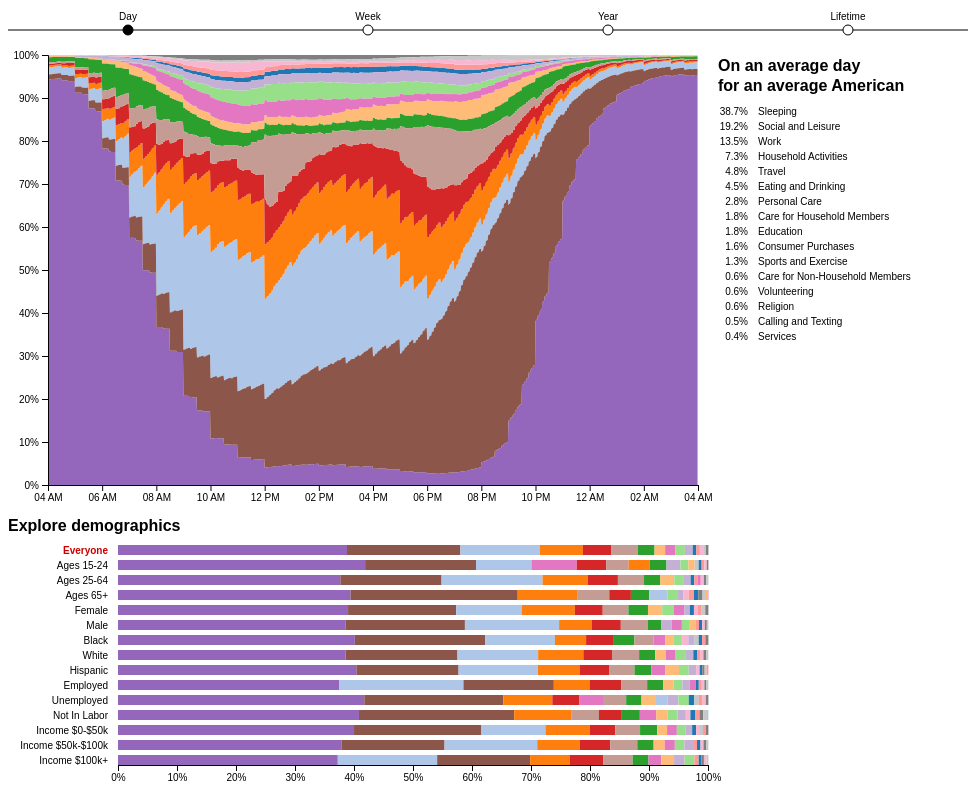
D3 v4 page, settled after 480 driven frames (8 s of simulated time); the page loaded 4 data file(s).


// ── script.js
'use strict';

var Timescale = {
    DAY: 'Day',
    WEEK: 'Week',
    YEAR: 'Year',
    LIFETIME: 'Lifetime',
    values: ['Day', 'Week', 'Year', 'Lifetime']
};

var Utils = {
    placeLabel: function (stack, x, y) {
        var passesTheshold = false;
        for (var i = 0; i < stack.length; i++) {
            if (y(stack[i][0]) - y(stack[i][1]) > 20) {
                passesTheshold = true;
                break;
            }
        }
        if (!passesTheshold) {
            return null;
        }

        var coordinates = [];
        for (var i = 0; i < stack.length; i++) {
            coordinates.push([x(i), y(stack[i][1])]);
        }
        for (var i = stack.length - 1; i >= 0; i--) {
            coordinates.push([x(i), y(stack[i][0])]);
        }
        return polylabel([coordinates], 1.0, true);
    },

    dateFromMinute: function (minute) {
        return d3.timeMinute.offset(new Date(2001, 6, 4, 4), minute);
    },

    dateFromDayOfWeek: function (dayOfWeek) {
        return d3.timeDay.offset(new Date(2001, 6, 1, 0), dayOfWeek);
    },

    dateFromDayOfYear: function (dayOfYear) {
        return d3.timeDay.offset(new Date(2001, 0, 1, 0), dayOfYear*7);
    },

    dateToIndex: function (timescale, time) {
        switch (timescale) {
            case Timescale.DAY:
                return d3.timeMinute.count(new Date(2001, 6, 4, 4), time);
            case Timescale.WEEK:
                return d3.timeDay.count(new Date(2001, 6, 1, 0), time);
            case Timescale.YEAR:
                return Math.floor(d3.timeDay.count(new Date(2001, 0, 1, 0), time)/52);
            case Timescale.LIFETIME:
                return Math.floor(time - 15);
        }
    },

    extractData: function (data, timeMap) {
        var result = {},
            demographics = [],
            activities = [];

        for (var i = 0; i < data.columns.length; i++) {
            var parts = data.columns[i].split(':');
            if (parts.length < 2) continue;
            
            var demographic = parts[0],
                activity = parts[1];
            
            if (demographics.indexOf(demographic) == -1) {
                demographics.push(demographic);
                result[demographic] = [];
            }
            if (activities.indexOf(activity) == -1) activities.push(activity);
        }

        data.forEach(function (d, i) {
            demographics.forEach(function (demographic) {
                var row = {};
                activities.forEach(function (activity) {
                    var key = demographic + ':' + activity;
                    row[activity] = d[key];
                });
                row.date = timeMap(i);
                result[demographic].push(row);
            });
        });

        var ordering = [];
        var stack = d3.stack()
            .order(function (series) {
                ordering = d3.stackOrderDescending(series);
                return ordering;
            })
            .keys(activities)
        stack(result.all);
        stack.order(function (series) { return ordering; });

        demographics.forEach(function (demographic) {
            result[demographic] = stack(result[demographic]);
        });
        
        return result;
    },

    combineData: function (dayData, weekData, yearData, ageData) {
        var result = {};
        result[Timescale.DAY] = Utils.extractData(dayData, Utils.dateFromMinute);
        result[Timescale.WEEK] = Utils.extractData(weekData, Utils.dateFromDayOfWeek);
        result[Timescale.YEAR] = Utils.extractData(yearData, Utils.dateFromDayOfYear);
        result[Timescale.LIFETIME] = Utils.extractData(ageData, function (i) { return i + 15; });
        return result;
    },

    generateTimeScale: function (timescale) {
        var result;
        switch (timescale) {
            case Timescale.DAY:
                result = d3.scaleTime()
                    .domain([new Date(2001, 6, 4, 4), new Date(2001, 6, 5, 4)]);
                break;
            case Timescale.WEEK:
                result = d3.scaleTime()
                    .domain([new Date(2001, 6, 1, 0), new Date(2001, 6, 7, 0)]);
                break;
            case Timescale.YEAR:
                result = d3.scaleTime()
                    .domain([new Date(2001, 0, 1, 0), new Date(2001, 11, 31)]);
                break;
            case Timescale.LIFETIME:
                result = d3.scaleLinear().domain([15, 80]);
                break;
        }
        return result;
    },

    configureTimeAxis: function (timescale, axis) {
        switch (timescale) {
            case Timescale.DAY:
                return axis.tickFormat(d3.timeFormat('%I %p'))
                    .ticks(d3.timeHour.every(2));
            case Timescale.WEEK:
                return axis.tickFormat(d3.timeFormat('%a'))
                    .ticks(d3.timeDay.every(1));
            case Timescale.YEAR:
                return axis.tickFormat(d3.timeFormat('%B'))
                    .ticks(d3.timeMonth.every(1));
            case Timescale.LIFETIME:
                return axis;
        }
    },

    demographicLabelMapping: {
        'all': 'Everyone',
        'age_15-24': 'Ages 15-24',
        'age_25-64': 'Ages 25-64',
        'age_65-more': 'Ages 65+',
        'female': 'Female',
        'male': 'Male',
        'black': 'Black',
        'white': 'White',
        'hispanic': 'Hispanic',
        'employed': 'Employed',
        'unemployed': 'Unemployed',
        'not_in_labor': 'Not In Labor',
        'income_less-50': 'Income $0-$50k',
        'income_50-100': 'Income $50k-$100k',
        'income_100-more': 'Income $100k+'
    },
	
	activityLabelMapping: {
        'sleeping': 'Sleeping',
        'personal_care': 'Personal Care',
        'household_activities': 'Household Activities',
        'care_household_members': 'Care for Household Members',
        'care_non_household_members': 'Care for Non-Household Members',
        'work': 'Work',
        'education': 'Education',
        'consumer_purchases': 'Consumer Purchases',
        'services': 'Services',
        'eat_drink': 'Eating and Drinking',
        'social_relax_leisure': 'Social and Leisure',
        'sports_exercise': 'Sports and Exercise',
        'religion': 'Religion',
        'volunteering': 'Volunteering',
        'calls': 'Calling and Texting',
        'travel': 'Travel'
    },

    demographicColorScale: d3.scaleOrdinal(d3.schemeCategory20)
};

var DotSlider = {
    create: function () {
        var result = Object.create(DotSlider);
        result._dispatch = d3.dispatch('change');
        return result;
    },

    domain: function (domain) {
        if (domain) {
            this._domain = domain;
            return this;
        } else {
            return this._domain;
        }
    },

    size: function (width, height) {
        if (width && height) {
            this._size = [width, height];
            return this;
        } else {
            return this._size;
        }
    },

    element: function (element) {
        if (element) {
            this._element = element;
            var padding = this._size[0] / this._domain.length,
                halfHeight = this._size[1] / 2;

            element.attr('class', 'dotslider')
                .append('line')
                .attr('class', 'axis')
                .attr('x1', 0)
                .attr('x2', this._size[0])
                .attr('y1', halfHeight)
                .attr('y2', halfHeight);

            var stops = element.selectAll('.stop')
                .data(this._domain)
                .enter()
                .append('g')
                .attr('class', 'stop')
                .attr('transform', function (d, i) {
                    return 'translate(' + (padding * (i + 1 / 2)) + ' ' + halfHeight + ')';
                });
            stops.append('circle')
                .attr('cx', 0)
                .attr('cy', 0)
                .attr('r', 5)
                .on('mouseover', function () {
                    d3.select(this)
                        .transition()
                        .attr('r', 7);
                })
                .on('mouseout', function () {
                    d3.select(this)
                        .transition()
                        .attr('r', 5);
                });
            stops.append('text')
                .attr('x', 0)
                .attr('y', -10)
                .text(function (d) { return d; });

            var mark = element.append('circle')
                .attr('class', 'mark')
                .attr('cx', padding / 2)
                .attr('cy', halfHeight)
                .attr('r', 5);

            var self = this;
            stops.on('click', function (d, i) {
                mark.transition()
                    .attr('cx', padding * (i + 1 / 2));
                self._dispatch.call('change', this, d, i);
            });
            return this;
        } else {
            return this._element;
        }
    },

    on: function (event, callback) {
        return this._dispatch.on(event, callback);
    }
};

var AreaChart = {
    create: function () {
        var result = Object.create(AreaChart);
        result._dispatch = d3.dispatch('cursorChanged', 'hoverActivityChanged', 'activityClicked');
        return result;
    },

    data: function (data) {
        if (data) {
            this._data = data;
            return this;
        } else {
            return this._data;
        }
    },

    timescale: function (timescale) {
        if (timescale) {
            var oldTimescale = this._timescale;
            this._timescale = timescale;
            if (this._demographic) {
                this._demographic = [this._demographic[0]];
            }

            if (this._element && oldTimescale !== timescale) {
                if (this._selectedActivity) {
                    this.resetYAxis();
                    this._selectedActivity = null;
                }
                this._x = this.generateX();
                this._xAxis = this.generateXAxis();
                var self = this;

                if (oldTimescale !== Timescale.LIFETIME && timescale !== Timescale.LIFETIME) {
                    this._xSelection.transition()
                        .duration(500)
                        .call(this._xAxis);
                } else {
                    this._xSelection.transition()
                        .style('opacity', 0)
                        .on('end', function () {
                            self._xSelection
                                .call(self._xAxis)
                                .transition()
                                .style('opacity', 1);
                        });
                }

                this._layerContainer.transition()
                    .style('opacity', 0)
                    .on('end', function () {
                        self._layers = self.generateStackedLayers();
                        self._layerContainer.transition()
                            .style('pointer-events', 'visiblePainted')
                            .style('opacity', 1);
                    });

                this._lineContainer.transition()
                    .style('opacity', 0);
            }
            return this;
        } else {
            return this._timescale;
        }
    },

    selectedActivity: function (activity) {
        if (activity !== undefined) {
            var self = this;
            if (!activity) {
                this._y.domain([0, 1]);
                this._ySelection
                    .transition()
                    .duration(1000)
                    .call(this._yAxis);
                this._layers.filter(function (d) {
                        return d.key === self._selectedActivity;
                    })
                    .select('.area')
                    .transition()
                    .duration(1000)
                    .attr('d', this._singleArea)
                    .transition()
                    .duration(1000)
                    .attr('d', this._area);
				if(this._selectedActivity == "sleeping") {
					this._layers.filter(function (d) {
							return d.key !== self._selectedActivity;
						})
						.transition()
						.delay(1000)
						.duration(500)
						.style('opacity', 1)
						.style('pointer-events', 'visiblePainted');
				}
				else {
					this._layers.filter(function (d) {
							return d.key !== self._selectedActivity;
						})
						.transition()
						.delay(1800)
						.duration(500)
						.style('opacity', 1)
						.style('pointer-events', 'visiblePainted')
				}
            } else if (this._selectedActivity !== activity) {
                this._layers.filter(function (d) {
                        return d.key !== activity;
                    })
                    .style('pointer-events', 'none')
                    .transition()
                    .duration(500)
                    .style('opacity', 0);
				if(activity == "sleeping") {
					this._layers.filter(function (d) {
							return d.key === activity;
						})
						.select('.area')
						.transition()
						.delay(300)
						.duration(0)
						.attr('d', this._singleArea)
						.on('end', function () {
							self.normalizeYAxis([d3.select(this).data()[0]]);
							d3.select(this)
								.transition()
								.duration(1000)
								.attr('d', self._singleArea);
						});
				}
				else {
					this._layers.filter(function (d) {
							return d.key === activity;
						})
						.select('.area')
						.transition()
						.delay(300)
						.duration(1000)
						.attr('d', this._singleArea)
						.on('end', function () {
							self.normalizeYAxis([d3.select(this).data()[0]]);
							d3.select(this)
								.transition()
								.duration(1000)
								.attr('d', self._singleArea);
						});
				}
            }
            this._selectedActivity = activity;
            return this;
        } else {
            return this._selectedActivity;
        }
    },

    demographic: function (demographic) {
        if (demographic) {
            if (this._element && demographic !== this._demographic) {
                var self = this;

                var newLayers = this._layers.data(this._data[this._timescale][demographic[0]]);
                if (!this._selectedActivity) {
                    newLayers
                        .select('.area')
                        .transition()
                        .duration(1000)
                        .attr('d', this._area);
                } else {
                    var multiple = demographic.length > 1;
                    if (!multiple) {
                        self.updateLines([]);
                    }
                    newLayers.filter(function (d) {
                            return d.key === self._selectedActivity;
                        })
                        .select('.area')
                        .transition()
                        .duration((multiple || this._demographic.length > 1) ? 0 : 1000)
                        .attr('d', this._singleArea)
                        .on('end', function () {
                            self.normalizeYAxis(demographic.map(function (d) {
                                return self._data[self._timescale][d].filter(function (d) {
                                    return d.key === self._selectedActivity;
                                })[0];
                            }));
                            d3.select(this)
                                .transition()
                                .duration(1000)
                                .attr('d', self._singleArea);
                            if (multiple) {
                                self._lineContainer.transition()
                                    .style('opacity', 1);
                                self.updateLines(demographic);
                            }
                        });

                    // Temporarily change the domain so that the other activities are in
                    // the right place when they fade back in
                    var oldDomain = this._y.domain();
                    this._y.domain([0, 1]);
                    newLayers.filter(function (d) {
                            return d.key !== self._selectedActivity;
                        })
                        .select('.area')
                        .attr('d', this._area);
                    this._y.domain(oldDomain);
                }

                if (demographic.length > 1 && this._demographic.length === 1) {
                    this._layerContainer.transition()
                        .style('pointer-events', 'none')
                        .duration(500)
                        .style('opacity', 0);
                } else if (demographic.length === 1 && this._demographic.length > 1) {
                    this._layerContainer.transition()
                        .style('pointer-events', 'visiblePainted')
                        .duration(500)
                        .style('opacity', 1);
                }
            }
            this._demographic = demographic.slice();
            return this;
        } else {
            return this._demographic;
        }
    },

    size: function (width, height) {
        if (width && height) {
            this._size = [width, height];
            return this;
        } else {
            return this._size;
        }
    },

    z: function () {
        return this._z;
    },

    element: function (element) {
        if (element) {
            this._element = element;
            this._innerSize = [this._size[0] - 50, this._size[1] - 20];
            this._chart = element.append('g')
                .attr('transform', 'translate(40 0)')
                .attr('class', 'areachart');

            // Add the layer container first so that the axes are always on top
            this._layerContainer = this._chart.append('g');
            this._lineContainer = this._chart.append('g');

            this._y = d3.scaleLinear()
                .domain([0, 1])
                .range([this._innerSize[1], 0]);
            this._yAxis = d3.axisLeft(this._y)
                .tickFormat(function (d) {
                    return Math.abs(Math.floor(d * 100) - d * 100) < .001 ? d3.format('.0%')(d) : d3.format('.1%')(d);
                });
            this._ySelection = this._chart.append('g')
                .call(this._yAxis);
    
            this._x = this.generateX();
            this._xAxis = this.generateXAxis();
            this._xSelection = this._chart.append('g')
                .attr('transform', 'translate(0 ' + this._innerSize[1] + ')')
                .call(this._xAxis);
            
            this._z = d3.scaleOrdinal(d3.schemeCategory20);

            var self = this;

            this._area = d3.area()
                .x(function (d) { return self._x(d.data.date); })
                .y0(function (d) { return self._y(d[0]); })
                .y1(function (d) { return self._y(d[1]); });

            this._singleArea = d3.area()
                .x(function (d) { return self._x(d.data.date); })
                .y0(function (d) { return self._y(0); })
                .y1(function (d) { return self._y(d[1] - d[0]); });

            this._cursor = this._chart.append('line')
                .attr('class', 'cursor')
                .attr('y1', 0)
                .attr('y2', this._innerSize[1]);

            this._layerContainer
                .on('mousemove', function () {
                    var coords = d3.mouse(self._chart.node());
                    self._cursor
                        .attr('x1', coords[0])
                        .attr('x2', coords[0])
                        .style('display', 'inline');
                    var value = self._x.invert(coords[0]);
                    self._dispatch.call('cursorChanged', self, value);
                })
                .on('mouseout', function () {
                    self._cursor.style('display', 'none');
                    self._dispatch.call('cursorChanged', self, null);
                    self._dispatch.call('hoverActivityChanged', self, null);
                })
				.append('rect')
				.attr('class', 'click-capture')
				.style('visibility', 'hidden')
				.attr('x', 0)
				.attr('y', 0)
				.attr('width', this._size[0] - 50)
				.attr('height', this._size[1] - 20)
				.attr('pointer-events', 'all');

            this._layers = this.generateStackedLayers();

            return this;
        } else {
            return this._element;
        }
    },

    on: function (event, callback) {
        return this._dispatch.on(event, callback);
    },

    generateX: function () {
        return Utils.generateTimeScale(this._timescale)
            .range([0, this._innerSize[0]]);
    },

    generateXAxis: function () {
        var axis = d3.axisBottom(this._x);
        return Utils.configureTimeAxis(this._timescale, axis);
    },

    generateStackedLayers: function () {
        var self = this;
        this._layerContainer.selectAll('.layer').remove();

        var layer = this._layerContainer.selectAll('.layer')
                .data(this._data[this._timescale][this._demographic[0]])
                .enter()
                .append('g')
                .attr('class', 'layer');

        layer.append('path')
            .attr('class', 'area')
            .style('fill', function (d) { return self._z(d.key); })
            .attr('d', this._area);

        // layer.filter(function (d) {
        //         d.center = Utils.placeLabel(d, function (i) { return self._x(Utils.dateFromMinute(i)); }, self._y);
        //         return d.center;
        //     })
        //     .append('text')
        //     .attr('x', function (d) { return d.center[0]; })
        //     .attr('y', function (d) { return d.center[1]; })
        //     .attr('dy', '.35em')
        //     .text(function (d) { return d.key; });

        layer
            .on('mouseover', function (d) {
                self._dispatch.call('hoverActivityChanged', self, d.key);
            })
            .on('click', function (d) {
                self._dispatch.call('activityClicked', self, d.key);
            });

        return layer;
    },

    updateLines: function (newDemographics) {
        var self = this;
        var lines = this._lineContainer
            .selectAll('.line')
            .data(newDemographics, function (d) { return d; });
        
        function position (segment) {
            segment
                .attr('x1', function (d) { return self._x(d[0].data.date); })
                .attr('x2', function (d) { return self._x(d[1].data.date); })
                .attr('y1', function (d) { return self._y(d[0][1] - d[0][0]); })
                .attr('y2', function (d) { return self._y(d[1][1] - d[1][0]); });
        }

        function draw (line) {
            line.style('opacity', 0)
                .selectAll('line')
                .data(function (dem) {
                    var data = self._data[self._timescale][dem].filter(function (d) {
                        return d.key == self._selectedActivity;
                    })[0];
                    return data.map(function (d, i) {
                        var result = [d, data[i + ((i == data.length - 1) ? 0 : 1)]];
                        result.key = dem;
                        return result;
                    });
                })
                .enter()
                .append('line')
                .call(position)
                .style('stroke-width', 1)
                .style('stroke', function (d) { return Utils.demographicColorScale(d.key); });
            line.transition()
                .duration(500)
                .style('opacity', 1);
        }

        lines.exit()
            .transition()
            .duration(500)
            .style('opacity', 0)
            .remove();

        lines.enter()
            .append('g')
            .attr('class', 'line')
            .call(draw);

        lines.selectAll('line')
            .transition()
            .duration(1000)
            .call(position);
    },

    resetYAxis: function () {
        this._y.domain([0, 1]);
        this._ySelection.transition()
            .duration(500)
            .call(this._yAxis);
    },

    normalizeYAxis: function (data) {
        this._y.domain([0, d3.max(data, function (d) {
            return d3.max(d, function (d) {
                return d[1] - d[0];
            });
        })]);
        this._ySelection
            .transition()
            .duration(1000)
            .call(this._yAxis);
    }
};

var HoverDetails = {
    create: function () {
        var result = Object.create(HoverDetails);
        result._dispatch = d3.dispatch();
        return result;
    },

    timescale: function (timescale) {
        if (timescale) {
            this._timescale = timescale;
            return this;
        } else {
            return this._timescale;
        }
    },

    time: function (time) {
        // Explicity check for undefined because a null time indicates
        // that we are averaging across the time period
        if (time !== undefined) {
            this._time = time;
            this._header.text(this.generateHeaderText());
            this.updateBreakdown();
            return this;
        } else {
            return this._time;
        }
    },

    demographic: function (demographic) {
        if (demographic) {
            this._demographic = demographic.slice();
            if (this._element) {
                this._demographicHeader.text(this.generateDemographicText());
                this.updateBreakdown();
            }
            return this;
        } else {
            return this._demographic;
        }
    },

    focusActivity: function (activity) {
        // Explicity check for undefined, null indicates no focus
        if (activity !== undefined) {
            this._focusActivity = activity;
            this.updateBreakdown();
            return this;
        } else {
            return this._focusActivity;
        }
    },

    data: function (data) {
        if (data) {
            this._data = data;
            return this;
        } else {
            return this._data;
        }
    },

    size: function (width, height) {
        if (width && height) {
            this._size = [width, height];
            return this;
        } else {
            return this._size;
        }
    },

    element: function (element) {
        if (element) {
            this._element = element;
            element.attr('class', 'details');
            this._header = element.append('text')
                .attr('class', 'header')
                .attr('dy', '1em')
                .text(this.generateHeaderText());
            this._demographicHeader = element.append('text')
                .attr('class', 'header')
                .attr('dy', '1em')
                .attr('y', 20)
                .text(this.generateDemographicText());

            this._breakdownContainer = element.append('g')
                .attr('class', 'breakdown')
                .attr('transform', 'translate(0 60)');
            
            this.updateBreakdown();

            return this;
        } else {
            return this._element;
        }
    },

    generateHeaderText: function () {
        if (!this._time) {
            return "On an average day";
        }

        switch (this._timescale) {
            case Timescale.DAY:
                return 'At ' + d3.timeFormat('%I:%M %p')(this._time);
            case Timescale.WEEK:
                return 'On ' + d3.timeFormat('%A')(this._time);
            case Timescale.YEAR:
                return 'On ' + d3.timeFormat('%B %e')(this._time);
            case Timescale.LIFETIME:
                return 'At ' + Math.floor(this._time) + ' years old';
        }
    },

    generateDemographicText: function () {
        return {
            all: 'for an average American',
            male: 'for a male American',
            female: 'for a female American',
            'age_15-24': 'for an American aged 15-24',
            'age_25-64': 'for an American aged 25-64',
            'age_65-more': 'for an American aged 65+',
            white: 'for a white American',
            black: 'for a black American',
            hispanic: 'for a Hispanic American',
            employed: 'for an employed American',
            unemployed: 'for an unemployed American',
            'income_less-50': 'for an American making $0-$50k',
            'income_50-100': 'for an American making $50k-$100k',
            'income_100-more': 'for an American making $100k+'
        }[this._demographic];
    },

    updateBreakdown: function () {
        var self = this;
        this._breakdownContainer.selectAll('.measure').remove();

        var inputData = this._data[this._timescale][this._demographic];
        if (!self._time) {
            inputData = this._data[Timescale.DAY][this._demographic];
        }

        var data = inputData.map(function (d) {
            var value;
            if (!self._time) {
                value = d3.sum(d, function (e) { return e[1] - e[0]; });
                value /= 1440;
            } else {
                var index = Utils.dateToIndex(self._timescale, self._time);
                value = d[index%1440][1] - d[index%1440][0];
            }

            return {
                value: value,
                description: Utils.activityLabelMapping[d.key] 
            }
        });
        data = data.sort(function (a, b) {
            return b.value - a.value;
        });

        var measures = this._breakdownContainer.selectAll('.measure')
            .data(data);
        var newMeasures = measures.enter()
            .append('g')
            .attr('class', function (d) {
                return 'measure' + ((Utils.activityLabelMapping[self._focusActivity] === d.description) ? ' focused' : '');
            })
            .attr('transform', function (d, i) { return 'translate(0 ' + (i * 15) + ')' });
        newMeasures.append('text')
            .attr('class', 'value')
            .attr('x', 30)
            .text(function (d) { return d3.format('.1%')(d.value); });
        newMeasures.append('text')
            .attr('class', 'description')
            .attr('x', 40)
            .text(function (d) { return d.description; });
    }
};

var DemographicView = {
    create: function () {
        var result = Object.create(DemographicView);
        result._dispatch = d3.dispatch('demographicChanged');
        return result;
    },

    timescale: function (timescale) {
        if (timescale) {
            this._timescale = timescale;
            return this;
        } else {
            return this._timescale;
        }
    },

    time: function (time) {
        // Explicity check for undefined because a null time indicates
        // that we are averaging across the time period
        if (time !== undefined) {
            this._time = time;
            return this;
        } else {
            return this._time;
        }
    },

    demographic: function (demographic) {
        if (demographic) {
            this._demographic = demographic;
            if (this._element) {
                this._demographics.selectAll('.name')
                    .call(this.highlightSelectedDemographic(this));
            }
            return this;
        } else {
            return this._demographic;
        }
    },

    allowMultiple: function (allowMultiple) {
        if (allowMultiple !== undefined) {
            this._allowMultiple = allowMultiple;
        } else {
            return this._allowMultiple;
        }
    },

    data: function (data) {
        if (data) {
            this._data = data;
            return this;
        } else {
            return this._data;
        }
    },

    size: function (width, height) {
        if (width && height) {
            this._size = [width, height];
            return this;
        } else {
            return this._size;
        }
    },

    colorScale: function (colorScale) {
        if (colorScale) {
            this._colorScale = colorScale;
            return this;
        } else {
            return this._colorScale;
        }
    },

    activity: function (activity) {
        if (activity !== undefined) {
            this._activity = activity;
            if (activity) {
                this.generateActivityBars();
            } else {
                this.generateDiaryLines();
            }
            return this;
        } else {
            return this._activity;
        }
    },

    element: function (element) {
        if (element) {
            this._element = element;
            var self = this;
            element.attr('class', 'demographics');
                // .append('rect')
                // .attr('width', this._size[0])
                // .attr('height', this._size[1])
                // .attr('fill', 'green');
            this._header = element.append('text')
                .attr('class', 'header')
                .attr('dy', '1em')
                .text('Explore demographics');
            this._demographics = element.selectAll('.demographic')
                .data(Object.keys(Utils.demographicLabelMapping))
                .enter()
                .append('g')
                .attr('class', 'demographic')
                .attr('transform', function (d, i) { return 'translate(0 ' + (30 + i * 15) + ')'; });
            this._demographics.append('text')
                .attr('x', 100)
                .attr('dy', '.85em')
                .text(function (d) { return Utils.demographicLabelMapping[d]; })
                .call(this.highlightSelectedDemographic(this));
            this._xSelection = this._element.append('g')
                .attr('transform', 'translate(110 250)');
            this._diaries = this._demographics.append('g')
                .attr('class', 'diary')
                .attr('transform', 'translate(110 0)');
            this.generateDiaryLines();
            this._demographics
                .on('click', function (d) {
                    if (self._allowMultiple) {
                        if (self._demographic.includes(d)) {
                            self._demographic.splice(self._demographic.indexOf(d), 1);
                        } else {
                            self._demographic.push(d);
                        }
                    } else {
                        self._demographic = [d];
                    }
                    self._dispatch.call('demographicChanged', self, self._demographic);
                });
            return this;
        } else {
            return this._element;
        }
    },

    highlightSelectedDemographic: function (self) {
        return function (selection) {
            selection.attr('class', function (d) {
                return 'name' + (self._demographic.includes(d) ? ' selected' : '');
            })

            if (self._allowMultiple) {
                selection.style('fill', function (d) {
                    return self._demographic.includes(d) ? Utils.demographicColorScale(d) : 'black';
                });
            } else {
                selection.style('fill', '');
            }
        }
    },

    generateDiaryLines: function () {
        var self = this;

        this._x = d3.scaleLinear()
				.domain([0, 100])
                .range([0, this._size[0] - 110]);
        this._xAxis = d3.axisBottom(this._x)
			.tickFormat(function(d) { return d + "%"; });
        this._xSelection.call(this._xAxis);

        this._diaries.selectAll('.diaryElement').remove();
        this._diaries.selectAll('.diaryElement')
            .data(function (d) {
                var result = [];
                var stacks = self._data[self._timescale][d];
				
                for (var i = 0; i < stacks[0].length; i++) {
                    var maxActivity;
                    var maxPercent = 0;
                    for (var j = 0; j < stacks.length; j++) {
						if(result.length === 0 || result.length -1 < j){
							result.push({
								activity: stacks[j].key,
								minutes: stacks[j][i][1] - stacks[j][i][0]
							});
						}
						result[j].minutes += stacks[j][i][1] - stacks[j][i][0];
                    }
                }
				result.sort(function(a, b) {
					return b.minutes - a.minutes
				});
				for (var i = 0; i < result.length; i++) {
					if(i === 0) {
						result[i].start = 0;
					}
					else {
						result[i].start = result[i-1].start + result[i-1].minutes;
					}
				}
                return result;
            })
            .enter()
            .append('rect')
            .attr('class', 'diaryElement')
            .attr('x', function (d) { return self._x(d.start*100/1440); })
            .attr('width', function (d) { return self._x(d.minutes*100/1440); })
            .attr('height', 10)
            .style('fill', function (d) { return self._colorScale(d.activity); });
    },

    generateActivityBars: function () {
        var self = this;

        this._x = d3.scaleLinear()
            .domain([0, 24])
            .range([0, this._size[0] - 110]);
        this._xAxis = d3.axisBottom(this._x);
        this._xSelection.call(this._xAxis);

        this._diaries.selectAll('.diaryElement').remove();
        this._diaries.append('rect')
            .attr('class', 'diaryElement')
            .attr('height', 10)
            .attr('width', function (d) {
                var index;
                var data = self._data[self._timescale][d];
                data.forEach(function (d, i) {
                    if (d.key === self._activity) {
                        index = i;
                    }
                });

                var total = 0;
                for (var i = 0; i < data[index].length; i++) {
                    total += data[index][i][1] - data[index][i][0];
                }
                total /= data[index].length;
                total *= 24;

                return self._x(total);
            });
    },

    on: function (event, callback) {
        return this._dispatch.on(event, callback);
    }
};

function handleData (svg) {
    return function (error, dayData, weekData, yearData, ageData) {
        if (error) {
            console.error(error);
            return;
        }

        var data = Utils.combineData(dayData, weekData, yearData, ageData);

        var slider = DotSlider.create()
            .domain(Timescale.values)
            .size(960, 50)
            .element(svg.append('g'));

        var area = AreaChart.create()
            .data(data)
            .timescale(Timescale.DAY)
            .demographic(['all'])
            .size(700, 450)
            .element(
                svg.append('g')
                    .attr('transform', 'translate(0 50)')
            );

        var details = HoverDetails.create()
            .data(data)
            .demographic('all')
            .timescale(Timescale.DAY)
            .size(250, 450)
            .element(
                svg.append('g')
                    .attr('transform', 'translate(710 50)')
            );

        var demographics = DemographicView.create()
            .data(data)
            .timescale(Timescale.DAY)
            .demographic(['all'])
            .size(700, 290)
            .colorScale(area.z())
            .element(
                svg.append('g')
                    .attr('transform', 'translate(0 510)')
            );

        slider.on('change', function (d) {
            area.timescale(d);
            details.timescale(d);
            demographics.allowMultiple(false);
            demographics.demographic([demographics.demographic()[0]]);
            demographics.activity(null);
        });

        area
            .on('cursorChanged', function (value) {
                details.time(value);
            })
            .on('hoverActivityChanged', function (activity) {
                details.focusActivity(activity);
            })
            .on('activityClicked', function (activity) {
                if (area.selectedActivity()) {
                    area.selectedActivity(null);
                    demographics.activity(null);
                    demographics.allowMultiple(false);
                } else {
                    area.selectedActivity(activity);
                    demographics.activity(activity);
                    demographics.allowMultiple(true);
                }
            });

        demographics.on('demographicChanged', function (demographic) {
            area.demographic(demographic);
            details.demographic(demographic[0]);
            demographics.demographic(demographic);
        });
    }
}

function run () {
    var svg = d3.select('#canvas')
        .append('svg')
        .attr('width', 960 + 30)
        .attr('height', 780);

    d3.queue()
        .defer(d3.csv, 'day.csv')
        .defer(d3.csv, 'week.csv')
        .defer(d3.csv, 'year.csv')
        .defer(d3.csv, 'age.csv')
        .await(handleData(svg));
}

document.addEventListener('DOMContentLoaded', run);


### data: age.csv
Age, black:care_non_household_members, black:work, black:household_activities, black:care_household_members, black:personal_care, black:consumer_purchases, black:travel, black:volunteering, black:sleeping, black:sports_exercise, black:social_relax_leisure, black:eat_drink, black:education, black:religion, black:services, black:calls, age_25-64:care_non_household_members, age_25-64:work, age_25-64:household_activities, age_25-64:care_household_members, age_25-64:personal_care, age_25-64:consumer_purchases, age_25-64:travel
15, 0.00355, 0.01474, 0.01678, 0.00288, 0.03494, 0.01268, 0.04410, 0.00291, 0.4819, 0.03872, 0.1669, 0.02302, 0.1279, 0.00774, 0.00327, 0.01809, 0.00000, 0.00000, 0.00000, 0.00000, 0.00000, 0.00000, 0.00000
16, 0.00361, 0.01585, 0.01730, 0.00431, 0.03455, 0.00740, 0.03806, 0.00550, 0.4912, 0.03062, 0.1815, 0.02435, 0.1221, 0.00576, 0.00194, 0.01587, 0.00000, 0.00000, 0.00000, 0.00000, 0.00000, 0.00000, 0.00000
17, 0.00348, 0.03971, 0.01837, 0.00343, 0.03612, 0.00717, 0.04119, 0.00344, 0.4989, 0.02178, 0.1839, 0.02465, 0.09001, 0.00764, 0.00239, 0.01774, 0.00000, 0.00000, 0.00000, 0.00000, 0.00000, 0.00000, 0.00000
18, 0.00506, 0.04064, 0.01809, 0.00379, 0.03501, 0.01243, 0.04744, 0.00526, 0.5093, 0.01440, 0.1919, 0.02405, 0.06359, 0.00663, 0.00236, 0.02007, 0.00000, 0.00000, 0.00000, 0.00000, 0.00000, 0.00000, 0.00000
19, 0.01057, 0.07436, 0.01600, 0.00876, 0.03374, 0.01037, 0.04414, 0.00245, 0.5105, 0.01849, 0.1853, 0.02045, 0.04533, 0.00243, 0.00247, 0.01459, 0.00000, 0.00000, 0.00000, 0.00000, 0.00000, 0.00000, 0.00000
20, 0.00554, 0.08403, 0.02958, 0.01304, 0.03599, 0.01026, 0.05050, 0.00099, 0.4783, 0.01238, 0.1865, 0.02330, 0.05242, 0.00763, 0.00142, 0.00810, 0.00000, 0.00000, 0.00000, 0.00000, 0.00000, 0.00000, 0.00000
21, 0.00659, 0.09147, 0.03191, 0.01235, 0.03441, 0.00951, 0.04339, 0.00121, 0.4998, 0.01464, 0.1793, 0.02326, 0.03077, 0.00583, 0.00601, 0.00957, 0.00000, 0.00000, 0.00000, 0.00000, 0.00000, 0.00000, 0.00000
22, 0.00382, 0.1007, 0.03378, 0.02148, 0.03136, 0.01248, 0.03656, 0.00551, 0.4941, 0.00942, 0.2004, 0.02235, 0.01517, 0.00598, 0.00308, 0.00384, 0.00000, 0.00000, 0.00000, 0.00000, 0.00000, 0.00000, 0.00000
23, 0.00706, 0.118, 0.03236, 0.01917, 0.03657, 0.01054, 0.05133, 0.00195, 0.4755, 0.01170, 0.1618, 0.02733, 0.02381, 0.00963, 0.00446, 0.00869, 0.00000, 0.00000, 0.00000, 0.00000, 0.00000, 0.00000, 0.00000
24, 0.00580, 0.1209, 0.03948, 0.02107, 0.03140, 0.01322, 0.04395, 0.00266, 0.4727, 0.00707, 0.184, 0.02416, 0.01410, 0.00742, 0.00443, 0.00762, 0.00000, 0.00000, 0.00000, 0.00000, 0.00000, 0.00000, 0.00000
25, 0.00580, 0.1417, 0.03448, 0.02729, 0.03149, 0.01071, 0.05197, 0.00259, 0.4583, 0.00825, 0.1615, 0.02698, 0.02022, 0.00398, 0.00384, 0.01082, 0.00337, 0.1508, 0.05081, 0.02491, 0.02814, 0.01285, 0.04974
26, 0.00422, 0.137, 0.03947, 0.02743, 0.02979, 0.00906, 0.05582, 0.00339, 0.4435, 0.00836, 0.179, 0.03128, 0.01590, 0.00710, 0.00366, 0.00504, 0.00429, 0.1594, 0.04948, 0.02633, 0.02654, 0.01244, 0.04989
27, 0.00205, 0.1447, 0.04139, 0.02678, 0.03257, 0.01358, 0.04559, 0.00254, 0.4491, 0.00641, 0.1726, 0.02995, 0.01633, 0.00492, 0.00487, 0.00662, 0.00502, 0.1675, 0.05239, 0.02966, 0.02650, 0.01402, 0.04924
28, 0.00527, 0.1493, 0.04103, 0.03318, 0.03314, 0.01550, 0.05000, 0.00233, 0.4336, 0.00704, 0.1595, 0.02937, 0.02309, 0.00752, 0.00463, 0.00553, 0.00363, 0.1735, 0.05445, 0.03102, 0.02573, 0.01396, 0.04869
29, 0.00479, 0.1704, 0.03952, 0.02407, 0.02975, 0.01196, 0.04828, 0.00399, 0.4381, 0.00681, 0.1606, 0.03193, 0.01311, 0.00568, 0.00326, 0.00768, 0.00365, 0.1725, 0.05437, 0.03652, 0.02491, 0.01418, 0.04832
30, 0.00410, 0.1679, 0.05127, 0.02612, 0.03376, 0.01270, 0.05207, 0.00217, 0.424, 0.00741, 0.1639, 0.03063, 0.01163, 0.00569, 0.00199, 0.00466, 0.00357, 0.167, 0.05792, 0.03781, 0.02670, 0.01450, 0.04833
31, 0.00500, 0.1565, 0.04794, 0.03196, 0.03151, 0.01078, 0.04786, 0.00714, 0.4254, 0.00485, 0.1723, 0.03243, 0.01085, 0.00781, 0.00424, 0.00342, 0.00504, 0.1631, 0.06316, 0.04194, 0.02733, 0.01456, 0.04811
32, 0.00401, 0.1636, 0.04813, 0.02926, 0.03058, 0.01355, 0.04438, 0.00301, 0.4354, 0.00676, 0.1635, 0.02855, 0.01329, 0.00577, 0.00484, 0.00541, 0.00326, 0.1652, 0.06138, 0.04358, 0.02682, 0.01465, 0.04729
33, 0.00273, 0.1485, 0.05485, 0.03567, 0.03092, 0.01352, 0.04821, 0.00372, 0.4237, 0.00879, 0.1687, 0.03037, 0.01519, 0.00728, 0.00377, 0.00408, 0.00278, 0.1705, 0.06329, 0.04332, 0.02706, 0.01548, 0.04992
34, 0.00422, 0.1474, 0.05255, 0.03009, 0.03003, 0.01228, 0.04649, 0.00458, 0.4255, 0.00774, 0.1835, 0.02966, 0.00921, 0.00835, 0.00494, 0.00343, 0.00339, 0.169, 0.06471, 0.04301, 0.02637, 0.01472, 0.04956
35, 0.00635, 0.1641, 0.04886, 0.02752, 0.03493, 0.01198, 0.05287, 0.00645, 0.4279, 0.00600, 0.1575, 0.03328, 0.00493, 0.00621, 0.00603, 0.00515, 0.00455, 0.167, 0.06833, 0.04420, 0.02644, 0.01505, 0.05055
36, 0.00726, 0.1595, 0.06059, 0.03516, 0.03715, 0.01573, 0.05046, 0.00401, 0.4176, 0.00611, 0.1546, 0.03154, 0.00453, 0.00632, 0.00343, 0.00612, 0.00388, 0.1628, 0.06884, 0.04523, 0.02788, 0.01596, 0.05037
37, 0.00382, 0.1868, 0.04273, 0.02481, 0.03418, 0.01515, 0.05070, 0.00272, 0.4217, 0.00806, 0.147, 0.03226, 0.01136, 0.01067, 0.00287, 0.00514, 0.00371, 0.1731, 0.06787, 0.03872, 0.02728, 0.01484, 0.04868
38, 0.00290, 0.168, 0.04697, 0.02647, 0.03523, 0.01414, 0.04980, 0.00517, 0.4282, 0.00585, 0.1621, 0.03099, 0.00824, 0.00848, 0.00330, 0.00421, 0.00383, 0.1694, 0.07196, 0.03835, 0.02553, 0.01451, 0.04985
39, 0.00450, 0.1621, 0.05693, 0.02837, 0.03823, 0.01551, 0.05080, 0.00458, 0.4204, 0.01152, 0.1545, 0.02967, 0.00759, 0.00632, 0.00438, 0.00464, 0.00372, 0.1696, 0.07176, 0.03607, 0.02711, 0.01679, 0.05064
40, 0.00192, 0.1506, 0.05458, 0.02651, 0.03994, 0.01542, 0.04653, 0.00964, 0.4272, 0.00526, 0.1669, 0.03110, 0.00635, 0.00753, 0.00491, 0.00557, 0.00397, 0.1751, 0.07000, 0.03374, 0.02766, 0.01533, 0.05135
41, 0.00474, 0.1774, 0.04847, 0.02318, 0.03563, 0.01274, 0.04792, 0.00353, 0.4166, 0.00747, 0.1695, 0.03167, 0.00473, 0.00633, 0.00366, 0.00646, 0.00409, 0.172, 0.07358, 0.03246, 0.02793, 0.01415, 0.05112
… [head cut at 6 KiB]
### data: year.csv
Day, black:care_non_household_members, black:work, black:household_activities, black:care_household_members, black:personal_care, black:consumer_purchases, black:travel, black:volunteering, black:sleeping, black:sports_exercise, black:social_relax_leisure, black:eat_drink, black:education, black:religion, black:services, black:calls, age_25-64:care_non_household_members, age_25-64:work, age_25-64:household_activities, age_25-64:care_household_members, age_25-64:personal_care, age_25-64:consumer_purchases, age_25-64:travel
0, 0.00275, 0.09355, 0.04777, 0.01324, 0.03211, 0.01224, 0.03713, 0.00625, 0.4606, 0.01025, 0.2194, 0.03048, 0.01145, 0.01157, 0.00450, 0.00673, 0.00388, 0.1364, 0.07667, 0.02257, 0.02862, 0.01463, 0.04165
1, 0.00448, 0.108, 0.04969, 0.01558, 0.03369, 0.01170, 0.04083, 0.00785, 0.4393, 0.00702, 0.2044, 0.02863, 0.02530, 0.01058, 0.00406, 0.00894, 0.00550, 0.1716, 0.06762, 0.02345, 0.02831, 0.01349, 0.04505
2, 0.00518, 0.1104, 0.04574, 0.01296, 0.03685, 0.01155, 0.04274, 0.00352, 0.452, 0.00861, 0.1948, 0.03014, 0.02518, 0.01043, 0.00507, 0.00482, 0.00473, 0.17, 0.06225, 0.02349, 0.02874, 0.01420, 0.04549
3, 0.00200, 0.1315, 0.03920, 0.01442, 0.03734, 0.00833, 0.03888, 0.00388, 0.4356, 0.00636, 0.2095, 0.02922, 0.02090, 0.01106, 0.00528, 0.00644, 0.00572, 0.1708, 0.06452, 0.02553, 0.02944, 0.01208, 0.04534
4, 0.00512, 0.1333, 0.04357, 0.02036, 0.03889, 0.01445, 0.04582, 0.00385, 0.4329, 0.00691, 0.1858, 0.02877, 0.02229, 0.00791, 0.00408, 0.00595, 0.00475, 0.1692, 0.06802, 0.02296, 0.03022, 0.01257, 0.04521
5, 0.00489, 0.1111, 0.04993, 0.01732, 0.03273, 0.01018, 0.04070, 0.00280, 0.4452, 0.00934, 0.2085, 0.02758, 0.01529, 0.01156, 0.00590, 0.00698, 0.00522, 0.1598, 0.06470, 0.02412, 0.02909, 0.01451, 0.04588
6, 0.00582, 0.1005, 0.04415, 0.01473, 0.03956, 0.01169, 0.04446, 0.00903, 0.4487, 0.00717, 0.1928, 0.03256, 0.02726, 0.00912, 0.00306, 0.00937, 0.00480, 0.1575, 0.06919, 0.02318, 0.02992, 0.01399, 0.04605
7, 0.00344, 0.1196, 0.04700, 0.01504, 0.03479, 0.01073, 0.04098, 0.00177, 0.4559, 0.00907, 0.1905, 0.03024, 0.01724, 0.00886, 0.00751, 0.00734, 0.00505, 0.1598, 0.06415, 0.02183, 0.02902, 0.01464, 0.04909
8, 0.00571, 0.09455, 0.04816, 0.01256, 0.03786, 0.01157, 0.04431, 0.00505, 0.4506, 0.00680, 0.1902, 0.03179, 0.03443, 0.01026, 0.00472, 0.01144, 0.00525, 0.1586, 0.07005, 0.02183, 0.02974, 0.01546, 0.04851
9, 0.00584, 0.1128, 0.05208, 0.01557, 0.03465, 0.01123, 0.04558, 0.00434, 0.4282, 0.00702, 0.2066, 0.03071, 0.02103, 0.01395, 0.00567, 0.00467, 0.00452, 0.1657, 0.06979, 0.02235, 0.02671, 0.01612, 0.04896
10, 0.00710, 0.1064, 0.04182, 0.01524, 0.04231, 0.01186, 0.04888, 0.00680, 0.4468, 0.00993, 0.1856, 0.02913, 0.02451, 0.00853, 0.00607, 0.00900, 0.00598, 0.1613, 0.06766, 0.02440, 0.02854, 0.01385, 0.04795
11, 0.00614, 0.1088, 0.04695, 0.01620, 0.03669, 0.00991, 0.04764, 0.00310, 0.4359, 0.00891, 0.2082, 0.03127, 0.01440, 0.01344, 0.00747, 0.00495, 0.00501, 0.1639, 0.06432, 0.02113, 0.03035, 0.01355, 0.04893
12, 0.00522, 0.1231, 0.04151, 0.01473, 0.03526, 0.01010, 0.05024, 0.00841, 0.445, 0.01023, 0.1885, 0.03074, 0.01328, 0.01003, 0.00630, 0.00741, 0.00487, 0.1607, 0.06771, 0.02402, 0.02857, 0.01395, 0.04838
13, 0.00668, 0.1149, 0.05565, 0.01436, 0.03380, 0.01135, 0.04232, 0.00219, 0.4465, 0.01104, 0.1974, 0.03020, 0.01434, 0.01003, 0.00392, 0.00537, 0.00582, 0.166, 0.06828, 0.02154, 0.02751, 0.01418, 0.04994
14, 0.00881, 0.1202, 0.04947, 0.01682, 0.03277, 0.01156, 0.04931, 0.00439, 0.4377, 0.00864, 0.1933, 0.02856, 0.01973, 0.00779, 0.00629, 0.00454, 0.00537, 0.1646, 0.07386, 0.02466, 0.02812, 0.01417, 0.04703
15, 0.00529, 0.1076, 0.05589, 0.01123, 0.03586, 0.01062, 0.04309, 0.00261, 0.4355, 0.01342, 0.1954, 0.03195, 0.03084, 0.01127, 0.00407, 0.00531, 0.00538, 0.1627, 0.07606, 0.02242, 0.03019, 0.01522, 0.04937
16, 0.00424, 0.1144, 0.05035, 0.01980, 0.03768, 0.01061, 0.04224, 0.00402, 0.431, 0.01087, 0.1901, 0.03071, 0.02814, 0.01147, 0.00496, 0.00931, 0.00549, 0.1678, 0.07195, 0.02385, 0.02932, 0.01267, 0.04914
17, 0.00375, 0.119, 0.05104, 0.01461, 0.03767, 0.01162, 0.04543, 0.00220, 0.4328, 0.01006, 0.2024, 0.03104, 0.02130, 0.00837, 0.00322, 0.00555, 0.00750, 0.1745, 0.07121, 0.02405, 0.02952, 0.01330, 0.04909
18, 0.00849, 0.1106, 0.04873, 0.01136, 0.03863, 0.01073, 0.04382, 0.00486, 0.4392, 0.00776, 0.2015, 0.03004, 0.02214, 0.00802, 0.00558, 0.00863, 0.00563, 0.1761, 0.06972, 0.02363, 0.02987, 0.01357, 0.04773
19, 0.00786, 0.1001, 0.05311, 0.01615, 0.03154, 0.01115, 0.04775, 0.00680, 0.4346, 0.01019, 0.204, 0.03104, 0.02265, 0.01072, 0.00465, 0.00776, 0.00634, 0.1628, 0.07592, 0.02501, 0.02828, 0.01424, 0.04879
20, 0.00620, 0.1048, 0.06336, 0.01776, 0.03346, 0.01171, 0.04769, 0.00751, 0.428, 0.00632, 0.213, 0.02975, 0.01228, 0.00728, 0.00527, 0.00555, 0.00599, 0.1648, 0.07834, 0.02184, 0.02888, 0.01212, 0.04926
21, 0.00558, 0.1111, 0.05115, 0.01266, 0.03520, 0.00958, 0.04293, 0.00339, 0.4439, 0.01572, 0.2114, 0.02857, 0.01121, 0.00562, 0.00521, 0.00678, 0.00609, 0.1576, 0.07784, 0.02102, 0.02955, 0.01380, 0.04894
22, 0.00390, 0.1154, 0.05210, 0.01090, 0.03790, 0.01298, 0.04808, 0.00434, 0.4534, 0.01180, 0.1921, 0.03211, 0.00642, 0.01118, 0.00324, 0.00418, 0.00687, 0.1569, 0.07900, 0.02073, 0.03023, 0.01448, 0.05045
23, 0.00505, 0.1275, 0.05468, 0.00822, 0.03781, 0.01189, 0.04451, 0.00819, 0.4297, 0.01183, 0.1977, 0.03078, 0.00704, 0.01273, 0.00552, 0.00683, 0.00722, 0.1625, 0.07406, 0.01998, 0.02852, 0.01448, 0.04839
24, 0.00505, 0.09850, 0.04261, 0.01185, 0.03926, 0.01427, 0.04558, 0.00615, 0.4465, 0.01041, 0.2119, 0.03094, 0.01631, 0.00898, 0.00364, 0.00802, 0.00586, 0.1562, 0.07187, 0.01958, 0.02868, 0.01513, 0.04882
25, 0.00647, 0.1002, 0.04940, 0.01247, 0.03618, 0.01025, 0.04135, 0.00301, 0.4604, 0.01122, 0.2014, 0.02904, 0.01266, 0.01575, 0.00295, 0.00724, 0.00714, 0.1534, 0.07557, 0.01907, 0.02746, 0.01479, 0.05042
26, 0.00713, 0.09971, 0.04378, 0.01102, 0.03358, 0.01268, 0.05047, 0.00459, 0.4536, 0.01032, 0.2228, 0.02680, 0.00496, 0.00741, 0.00495, 0.00620, 0.00649, 0.1275, 0.08179, 0.01831, 0.02637, 0.01486, 0.05096
… [head cut at 6 KiB]
### data: day.csv
Minute, black:care_non_household_members, black:work, black:household_activities, black:care_household_members, black:personal_care, black:consumer_purchases, black:travel, black:volunteering, black:sleeping, black:sports_exercise, black:social_relax_leisure, black:eat_drink, black:education, black:religion, black:services, black:calls, age_25-64:care_non_household_members, age_25-64:work, age_25-64:household_activities, age_25-64:care_household_members, age_25-64:personal_care, age_25-64:consumer_purchases, age_25-64:travel
0, 0.00047, 0.02566, 0.00481, 0.00258, 0.01898, 0.00028, 0.00463, 0.00009, 0.9156, 0.00094, 0.01988, 0.00223, 0.00073, 0.00223, 0.00024, 0.00060, 0.00025, 0.02070, 0.00546, 0.00314, 0.01488, 0.00015, 0.00438
1, 0.00048, 0.02563, 0.00483, 0.00261, 0.01918, 0.00028, 0.00454, 0.00009, 0.9154, 0.00094, 0.01985, 0.00232, 0.00073, 0.00226, 0.00024, 0.00063, 0.00025, 0.02068, 0.00547, 0.00315, 0.01510, 0.00015, 0.00441
2, 0.00055, 0.02563, 0.00470, 0.00258, 0.01920, 0.00028, 0.00458, 0.00009, 0.9154, 0.00094, 0.01992, 0.00229, 0.00073, 0.00223, 0.00024, 0.00063, 0.00027, 0.02071, 0.00534, 0.00317, 0.01506, 0.00015, 0.00440
3, 0.00055, 0.02563, 0.00466, 0.00258, 0.01915, 0.00028, 0.00451, 0.00009, 0.9156, 0.00094, 0.01990, 0.00229, 0.00073, 0.00223, 0.00024, 0.00063, 0.00027, 0.02071, 0.00528, 0.00314, 0.01506, 0.00015, 0.00438
4, 0.00055, 0.02563, 0.00463, 0.00258, 0.01913, 0.00028, 0.00451, 0.00009, 0.9156, 0.00094, 0.01992, 0.00227, 0.00073, 0.00223, 0.00024, 0.00063, 0.00027, 0.02071, 0.00525, 0.00315, 0.01506, 0.00016, 0.00435
5, 0.00055, 0.02566, 0.00445, 0.00248, 0.01877, 0.00028, 0.00450, 0.00009, 0.9165, 0.00089, 0.01991, 0.00228, 0.00073, 0.00209, 0.00024, 0.00056, 0.00026, 0.02075, 0.00490, 0.00306, 0.01504, 0.00015, 0.00430
6, 0.00055, 0.02566, 0.00445, 0.00248, 0.01876, 0.00028, 0.00449, 0.00009, 0.9166, 0.00089, 0.01989, 0.00228, 0.00073, 0.00209, 0.00024, 0.00056, 0.00026, 0.02075, 0.00489, 0.00306, 0.01502, 0.00015, 0.00431
7, 0.00054, 0.02573, 0.00445, 0.00248, 0.01878, 0.00028, 0.00436, 0.00009, 0.9166, 0.00089, 0.01993, 0.00225, 0.00073, 0.00209, 0.00024, 0.00056, 0.00026, 0.02076, 0.00488, 0.00306, 0.01499, 0.00014, 0.00430
8, 0.00054, 0.02573, 0.00445, 0.00248, 0.01878, 0.00031, 0.00433, 0.00009, 0.9166, 0.00089, 0.01993, 0.00226, 0.00073, 0.00209, 0.00024, 0.00056, 0.00026, 0.02076, 0.00486, 0.00306, 0.01499, 0.00017, 0.00426
9, 0.00054, 0.02573, 0.00443, 0.00248, 0.01877, 0.00031, 0.00429, 0.00009, 0.9167, 0.00089, 0.01994, 0.00226, 0.00073, 0.00209, 0.00024, 0.00056, 0.00026, 0.02076, 0.00485, 0.00306, 0.01497, 0.00017, 0.00426
10, 0.00054, 0.02574, 0.00431, 0.00230, 0.01868, 0.00035, 0.00404, 0.00009, 0.9174, 0.00097, 0.01992, 0.00209, 0.00075, 0.00208, 0.00024, 0.00052, 0.00027, 0.02085, 0.00458, 0.00290, 0.01487, 0.00017, 0.00421
11, 0.00051, 0.02574, 0.00431, 0.00230, 0.01866, 0.00035, 0.00404, 0.00009, 0.9174, 0.00097, 0.01992, 0.00208, 0.00075, 0.00208, 0.00024, 0.00052, 0.00027, 0.02087, 0.00457, 0.00290, 0.01483, 0.00017, 0.00421
12, 0.00051, 0.02578, 0.00428, 0.00230, 0.01864, 0.00030, 0.00405, 0.00009, 0.9174, 0.00101, 0.01992, 0.00210, 0.00075, 0.00208, 0.00024, 0.00052, 0.00027, 0.02088, 0.00454, 0.00290, 0.01482, 0.00015, 0.00421
13, 0.00051, 0.02578, 0.00424, 0.00226, 0.01853, 0.00030, 0.00405, 0.00009, 0.9175, 0.00101, 0.02003, 0.00214, 0.00075, 0.00208, 0.00024, 0.00052, 0.00027, 0.02088, 0.00450, 0.00290, 0.01482, 0.00015, 0.00422
14, 0.00051, 0.02578, 0.00424, 0.00226, 0.01853, 0.00030, 0.00406, 0.00009, 0.9175, 0.00101, 0.02003, 0.00214, 0.00075, 0.00208, 0.00024, 0.00052, 0.00027, 0.02088, 0.00449, 0.00290, 0.01481, 0.00015, 0.00423
15, 0.00054, 0.02579, 0.00434, 0.00207, 0.01807, 0.00028, 0.00389, 0.00009, 0.9183, 0.00101, 0.02008, 0.00204, 0.00075, 0.00203, 0.00024, 0.00050, 0.00030, 0.02100, 0.00469, 0.00271, 0.01399, 0.00015, 0.00438
16, 0.00051, 0.02579, 0.00430, 0.00207, 0.01803, 0.00028, 0.00391, 0.00009, 0.9183, 0.00101, 0.02008, 0.00207, 0.00075, 0.00203, 0.00024, 0.00054, 0.00029, 0.02101, 0.00469, 0.00269, 0.01394, 0.00015, 0.00437
17, 0.00051, 0.02585, 0.00424, 0.00207, 0.01803, 0.00028, 0.00386, 0.00009, 0.9184, 0.00101, 0.02008, 0.00207, 0.00075, 0.00203, 0.00024, 0.00050, 0.00029, 0.02101, 0.00465, 0.00266, 0.01394, 0.00015, 0.00436
18, 0.00051, 0.02584, 0.00430, 0.00207, 0.01805, 0.00028, 0.00386, 0.00009, 0.9183, 0.00101, 0.02008, 0.00204, 0.00075, 0.00203, 0.00024, 0.00050, 0.00029, 0.02101, 0.00465, 0.00266, 0.01393, 0.00015, 0.00437
19, 0.00051, 0.02584, 0.00427, 0.00207, 0.01808, 0.00028, 0.00386, 0.00009, 0.9183, 0.00101, 0.02008, 0.00204, 0.00075, 0.00203, 0.00024, 0.00050, 0.00029, 0.02101, 0.00464, 0.00266, 0.01393, 0.00015, 0.00437
20, 0.00053, 0.02606, 0.00452, 0.00194, 0.01672, 0.00028, 0.00398, 0.00010, 0.9187, 0.00101, 0.02035, 0.00228, 0.00075, 0.00199, 0.00024, 0.00050, 0.00026, 0.02121, 0.00475, 0.00247, 0.01304, 0.00017, 0.00463
21, 0.00053, 0.02605, 0.00456, 0.00191, 0.01668, 0.00028, 0.00398, 0.00010, 0.9187, 0.00101, 0.02038, 0.00228, 0.00075, 0.00199, 0.00024, 0.00050, 0.00027, 0.02121, 0.00469, 0.00243, 0.01308, 0.00016, 0.00465
22, 0.00047, 0.02604, 0.00452, 0.00190, 0.01672, 0.00028, 0.00400, 0.00010, 0.9188, 0.00101, 0.02038, 0.00228, 0.00075, 0.00199, 0.00024, 0.00050, 0.00026, 0.02121, 0.00466, 0.00240, 0.01310, 0.00016, 0.00466
23, 0.00047, 0.02604, 0.00459, 0.00190, 0.01671, 0.00026, 0.00397, 0.00010, 0.9188, 0.00101, 0.02038, 0.00222, 0.00075, 0.00199, 0.00024, 0.00050, 0.00026, 0.02122, 0.00465, 0.00240, 0.01311, 0.00017, 0.00467
24, 0.00047, 0.02604, 0.00459, 0.00190, 0.01675, 0.00026, 0.00397, 0.00010, 0.9188, 0.00101, 0.02035, 0.00222, 0.00075, 0.00199, 0.00024, 0.00050, 0.00026, 0.02122, 0.00464, 0.00241, 0.01311, 0.00017, 0.00467
25, 0.00042, 0.02611, 0.00474, 0.00190, 0.01639, 0.00023, 0.00395, 0.00010, 0.9192, 0.00099, 0.02033, 0.00216, 0.00075, 0.00200, 0.00024, 0.00050, 0.00029, 0.02130, 0.00454, 0.00237, 0.01287, 0.00016, 0.00481
… [head cut at 6 KiB]
### data: week.csv
Day, black:care_non_household_members, black:work, black:household_activities, black:care_household_members, black:personal_care, black:consumer_purchases, black:travel, black:volunteering, black:sleeping, black:sports_exercise, black:social_relax_leisure, black:eat_drink, black:education, black:religion, black:services, black:calls, age_25-64:care_non_household_members, age_25-64:work, age_25-64:household_activities, age_25-64:care_household_members, age_25-64:personal_care, age_25-64:consumer_purchases, age_25-64:travel
0, 0.00487, 0.04452, 0.05467, 0.01195, 0.03752, 0.01039, 0.03927, 0.00652, 0.4701, 0.00700, 0.2261, 0.03264, 0.00725, 0.03889, 0.00104, 0.00719, 0.00590, 0.04694, 0.08847, 0.02057, 0.02768, 0.01786, 0.04455
1, 0.00384, 0.1296, 0.04774, 0.01504, 0.03544, 0.00965, 0.04440, 0.00415, 0.4348, 0.00845, 0.195, 0.02964, 0.02532, 0.00450, 0.00464, 0.00773, 0.00512, 0.1988, 0.06920, 0.02341, 0.02915, 0.01185, 0.04749
2, 0.00541, 0.1412, 0.04743, 0.01492, 0.03624, 0.00997, 0.04314, 0.00490, 0.4274, 0.00945, 0.1902, 0.02988, 0.02218, 0.00488, 0.00506, 0.00771, 0.00512, 0.2121, 0.06534, 0.02373, 0.02960, 0.01156, 0.04761
3, 0.00464, 0.1372, 0.04672, 0.01354, 0.03577, 0.00961, 0.04443, 0.00393, 0.4354, 0.00879, 0.1852, 0.02987, 0.02455, 0.00641, 0.00652, 0.00744, 0.00499, 0.2091, 0.06529, 0.02310, 0.03066, 0.01103, 0.04852
4, 0.00498, 0.1401, 0.04739, 0.01663, 0.03603, 0.01117, 0.04520, 0.00508, 0.4268, 0.00930, 0.1884, 0.02982, 0.02360, 0.00429, 0.00540, 0.00586, 0.00552, 0.2117, 0.06393, 0.02443, 0.02965, 0.01154, 0.04880
5, 0.00681, 0.1371, 0.04304, 0.01357, 0.03340, 0.01368, 0.05008, 0.00435, 0.4303, 0.01002, 0.1931, 0.03033, 0.01550, 0.00578, 0.00645, 0.00650, 0.00517, 0.1918, 0.06000, 0.02053, 0.02846, 0.01495, 0.05263
6, 0.00658, 0.05503, 0.05754, 0.01275, 0.03364, 0.02079, 0.04398, 0.00604, 0.4694, 0.01169, 0.2277, 0.02971, 0.00733, 0.00715, 0.00440, 0.00621, 0.00801, 0.06116, 0.08795, 0.01950, 0.02541, 0.02487, 0.04927